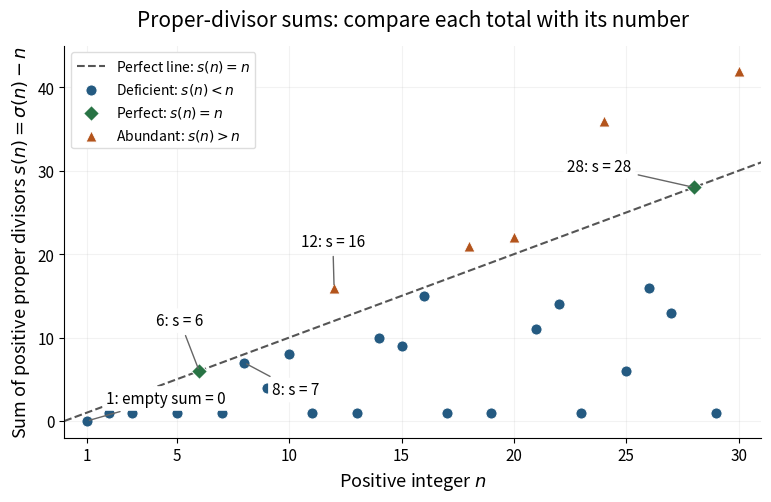

Generate this figure with matplotlib: (Note: this script raises an exception after producing the figure.)
"""Classify n=1,...,30 by proper-divisor sums; write basename PNG to cwd.

Tested with Python 3.14.4, NumPy 2.3.5, and Matplotlib 3.10.7.
Reproduce: make _media/proper-divisor-sum-classification.png
"""

from pathlib import Path

import matplotlib

matplotlib.use("Agg")
import matplotlib.pyplot as plt
import numpy as np


def main():
    ns = np.arange(1, 31)
    sums = np.array([sum(d for d in range(1, n) if n % d == 0) for n in ns])
    fig, ax = plt.subplots(figsize=(8.2, 5.3), dpi=120, facecolor="white")
    ax.set_facecolor("white")
    ax.plot([0, 31], [0, 31], color="#555555", linestyle="--",
            linewidth=1.5, label=r"Perfect line: $s(n)=n$", zorder=2)
    for mask, color, marker, label in [
        (sums < ns, "#245a81", "o", r"Deficient: $s(n)<n$"),
        (sums == ns, "#287344", "D", r"Perfect: $s(n)=n$"),
        (sums > ns, "#b3541c", "^", r"Abundant: $s(n)>n$"),
    ]:
        ax.scatter(ns[mask], sums[mask], color=color, marker=marker,
                   s=64, edgecolors="white", linewidths=0.7,
                   label=label, zorder=3)
    for n, label, offset in [
        (1, "1: empty sum = 0", (14, 13)),
        (6, "6: s = 6", (-31, 33)),
        (8, "8: s = 7", (20, -23)),
        (12, "12: s = 16", (-24, 30)),
        (28, "28: s = 28", (-91, 12)),
    ]:
        ax.annotate(label, (n, sums[n - 1]), xytext=offset,
                    textcoords="offset points", fontsize=11,
                    bbox={"boxstyle": "round,pad=0.25", "fc": "white", "ec": "none"},
                    arrowprops={"arrowstyle": "-", "color": "#666666"}, zorder=4)
    ax.set(xlim=(0, 31), ylim=(-2, 45), xlabel=r"Positive integer $n$",
           ylabel=r"Sum of positive proper divisors $s(n)=\sigma(n)-n$")
    ax.set_xticks([1, 5, 10, 15, 20, 25, 30])
    ax.set_yticks(np.arange(0, 41, 10))
    ax.grid(alpha=0.16, zorder=0)
    ax.spines[["top", "right"]].set_visible(False)
    ax.tick_params(labelsize=11)
    ax.xaxis.label.set_size(13)
    ax.yaxis.label.set_size(13)
    ax.set_title("Proper-divisor sums: compare each total with its number",
                 fontsize=15, pad=14)
    ax.legend(loc="upper left", fontsize=10, frameon=True, facecolor="white",
              framealpha=1, edgecolor="#dddddd")
    fig.subplots_adjust(left=0.12, right=0.97, bottom=0.14, top=0.88)
    fig.savefig(Path.cwd() / Path(__file__).with_suffix(".png").name,
                facecolor="white", transparent=False)
    plt.close(fig)


if __name__ == "__main__":
    main()
